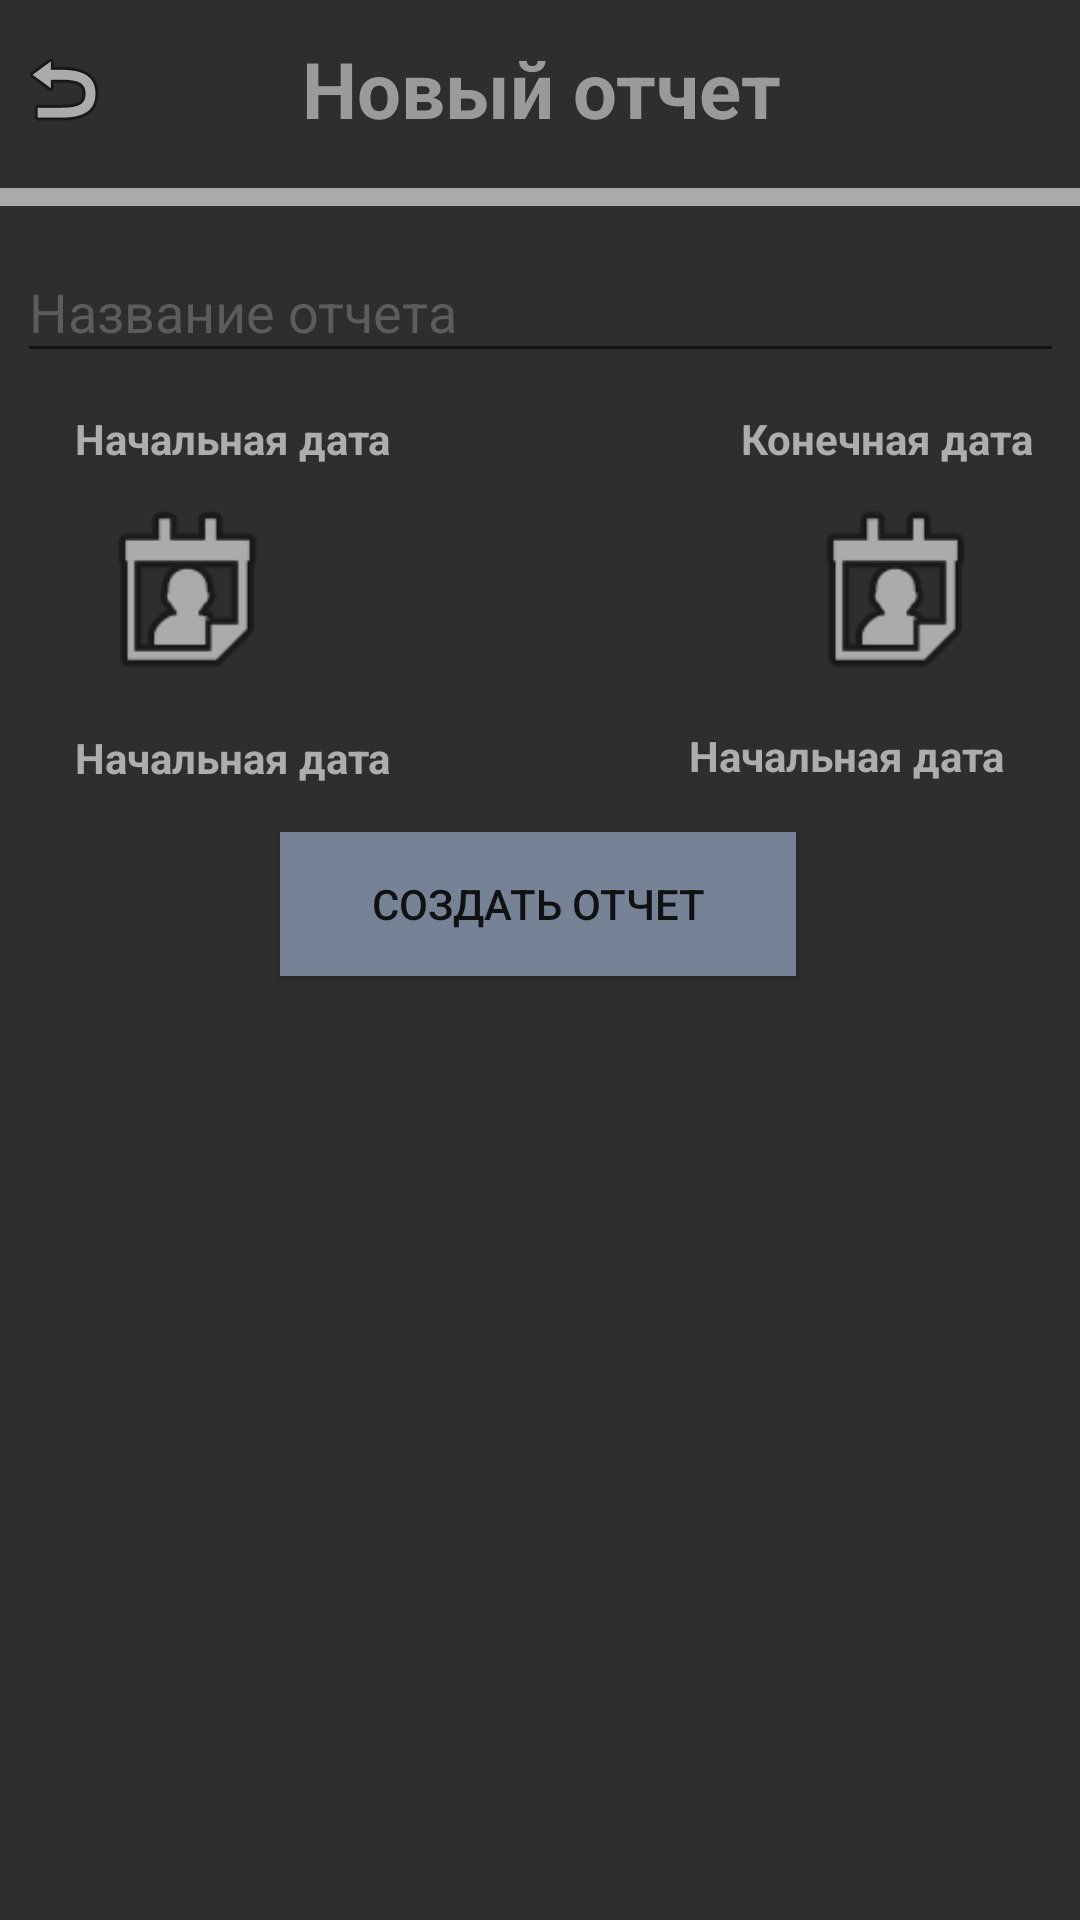

The Android layout XML behind this screen, and the referenced resources:
<!-- AndroidManifest.xml: application theme AppTheme -->
<!-- res/layout/activity_add_report.xml -->
<?xml version="1.0" encoding="utf-8"?>
<androidx.constraintlayout.widget.ConstraintLayout
    xmlns:android="http://schemas.android.com/apk/res/android"

    xmlns:app="http://schemas.android.com/apk/res-auto"
    xmlns:tools="http://schemas.android.com/tools"
    android:layout_width="match_parent"
    android:layout_height="match_parent"
    android:background="@color/colorBackground"

    tools:context=".AddReportActivity">


    <TextView
        android:id="@+id/dateAndTime2"
        android:layout_width="144dp"
        android:layout_height="25dp"
        android:text="Начальная дата"
        android:textAlignment="viewEnd"
        android:textColor="@color/progress"
        android:textStyle="bold"
        app:layout_constraintBottom_toBottomOf="parent"
        app:layout_constraintEnd_toEndOf="parent"
        app:layout_constraintHorizontal_bias="0.883"
        app:layout_constraintStart_toStartOf="parent"
        app:layout_constraintTop_toBottomOf="@+id/calendar2"
        app:layout_constraintVertical_bias="0.025" />

    <ImageButton
        android:id="@+id/imageButton4"
        android:layout_width="42dp"
        android:layout_height="35dp"
        android:background="@android:color/transparent"
        android:onClick="onClickMainMenu"
        app:layout_constraintBottom_toBottomOf="@+id/textView7"
        app:layout_constraintEnd_toEndOf="@+id/textView7"
        app:layout_constraintHorizontal_bias="0.032"
        app:layout_constraintStart_toStartOf="@+id/textView7"
        app:layout_constraintTop_toTopOf="@+id/textView7"
        app:layout_constraintVertical_bias="0.0"
        app:srcCompat="@android:drawable/ic_menu_revert" />

    <TextView
        android:id="@+id/textView7"
        android:layout_width="383dp"
        android:layout_height="45dp"
        android:text="Новый отчет"
        android:textAlignment="center"
        android:textColor="#9B9A9A"
        android:textSize="26sp"
        android:textStyle="bold"
        app:layout_constraintBottom_toBottomOf="parent"
        app:layout_constraintEnd_toEndOf="parent"
        app:layout_constraintStart_toStartOf="parent"
        app:layout_constraintTop_toTopOf="parent"
        app:layout_constraintVertical_bias="0.01999998" />


    <ImageView
        android:id="@+id/imageView3"
        android:layout_width="453dp"
        android:layout_height="6dp"
        app:layout_constraintBottom_toBottomOf="parent"
        app:layout_constraintEnd_toEndOf="parent"
        app:layout_constraintStart_toStartOf="parent"
        app:layout_constraintTop_toBottomOf="@+id/textView7"
        app:layout_constraintVertical_bias="0.00999999"
        app:srcCompat="@android:color/darker_gray" />

    <EditText
        android:id="@+id/reportName"
        android:layout_width="349dp"
        android:layout_height="44dp"
        android:ems="10"
        android:hint="Название отчета"
        android:inputType="textPersonName"
        android:textColorHint="@color/progressBackground"
        app:layout_constraintBottom_toBottomOf="parent"
        app:layout_constraintEnd_toEndOf="parent"
        app:layout_constraintStart_toStartOf="parent"
        app:layout_constraintTop_toBottomOf="@+id/imageView3"
        app:layout_constraintVertical_bias="0.022" />

    <ImageButton
        android:id="@+id/calendar1"
        android:layout_width="73dp"
        android:layout_height="71dp"
        android:background="@color/transparent"
        android:onClick="onClickCalendar1"
        android:scaleType="fitCenter"
        app:layout_constraintBottom_toBottomOf="parent"
        app:layout_constraintEnd_toEndOf="parent"
        app:layout_constraintHorizontal_bias="0.091"
        app:layout_constraintStart_toStartOf="parent"
        app:layout_constraintTop_toBottomOf="@+id/textView9"
        app:layout_constraintVertical_bias="0.0"
        app:srcCompat="@android:drawable/ic_menu_my_calendar" />

    <TextView
        android:id="@+id/textView9"
        android:layout_width="144dp"
        android:layout_height="25dp"
        android:text="Начальная дата"
        android:textColor="@color/progress"
        android:textStyle="bold"
        app:layout_constraintBottom_toBottomOf="parent"
        app:layout_constraintEnd_toEndOf="parent"
        app:layout_constraintHorizontal_bias="0.116"
        app:layout_constraintStart_toStartOf="parent"
        app:layout_constraintTop_toBottomOf="@+id/reportName"
        app:layout_constraintVertical_bias="0.025" />

    <ImageButton
        android:id="@+id/calendar2"
        android:layout_width="73dp"
        android:layout_height="71dp"
        android:background="@color/transparent"
        android:onClick="onClickCalendar2"
        android:scaleType="fitCenter"
        app:layout_constraintBottom_toBottomOf="parent"
        app:layout_constraintEnd_toEndOf="parent"
        app:layout_constraintHorizontal_bias="0.867"
        app:layout_constraintStart_toEndOf="@+id/calendar1"
        app:layout_constraintTop_toBottomOf="@+id/textView9"
        app:layout_constraintVertical_bias="0.0"
        app:srcCompat="@android:drawable/ic_menu_my_calendar" />

    <TextView
        android:id="@+id/textView11"
        android:layout_width="144dp"
        android:layout_height="25dp"
        android:text="Конечная дата"
        android:textAlignment="viewEnd"
        android:textColor="@color/progress"
        android:textStyle="bold"
        app:layout_constraintBottom_toBottomOf="parent"
        app:layout_constraintEnd_toEndOf="parent"
        app:layout_constraintHorizontal_bias="0.663"
        app:layout_constraintStart_toEndOf="@+id/textView9"
        app:layout_constraintTop_toBottomOf="@+id/reportName"
        app:layout_constraintVertical_bias="0.025" />

    <TextView
        android:id="@+id/dateAndTime1"
        android:layout_width="144dp"
        android:layout_height="25dp"
        android:text="Начальная дата"
        android:textColor="@color/progress"
        android:textStyle="bold"
        app:layout_constraintBottom_toBottomOf="parent"
        app:layout_constraintEnd_toEndOf="parent"
        app:layout_constraintHorizontal_bias="0.116"
        app:layout_constraintStart_toStartOf="parent"
        app:layout_constraintTop_toBottomOf="@+id/calendar1"
        app:layout_constraintVertical_bias="0.027" />

    <Button
        android:id="@+id/createReportBtn"
        android:layout_width="172dp"
        android:layout_height="48dp"
        android:background="@color/button"
        android:onClick="onClickCreate"
        android:text="Создать отчет"
        app:layout_constraintBottom_toBottomOf="parent"
        app:layout_constraintEnd_toEndOf="parent"
        app:layout_constraintHorizontal_bias="0.497"
        app:layout_constraintStart_toStartOf="parent"
        app:layout_constraintTop_toBottomOf="@+id/dateAndTime2"
        app:layout_constraintVertical_bias="0.031" />


</androidx.constraintlayout.widget.ConstraintLayout>
<!-- resources referenced by this layout -->
<resources>
  <color name="button">#768296</color>
  <color name="colorBackground">#2E2E2E</color>
  <color name="progress">#ADADAD</color>
  <color name="progressBackground">#5C5C5C</color>
  <color name="transparent">#00FFFFFF</color>
  <style name="AppTheme" parent="Theme.AppCompat.Light.NoActionBar">
          <item name="colorPrimary">@color/colorPrimary</item>
          <item name="colorPrimaryDark">@color/colorPrimaryDark</item>
          <item name="colorAccent">@color/colorAccent</item>
      </style>
  <color name="colorPrimary">#008577</color>
  <color name="colorPrimaryDark">#00574B</color>
  <color name="colorAccent">#E03648</color>
</resources>
